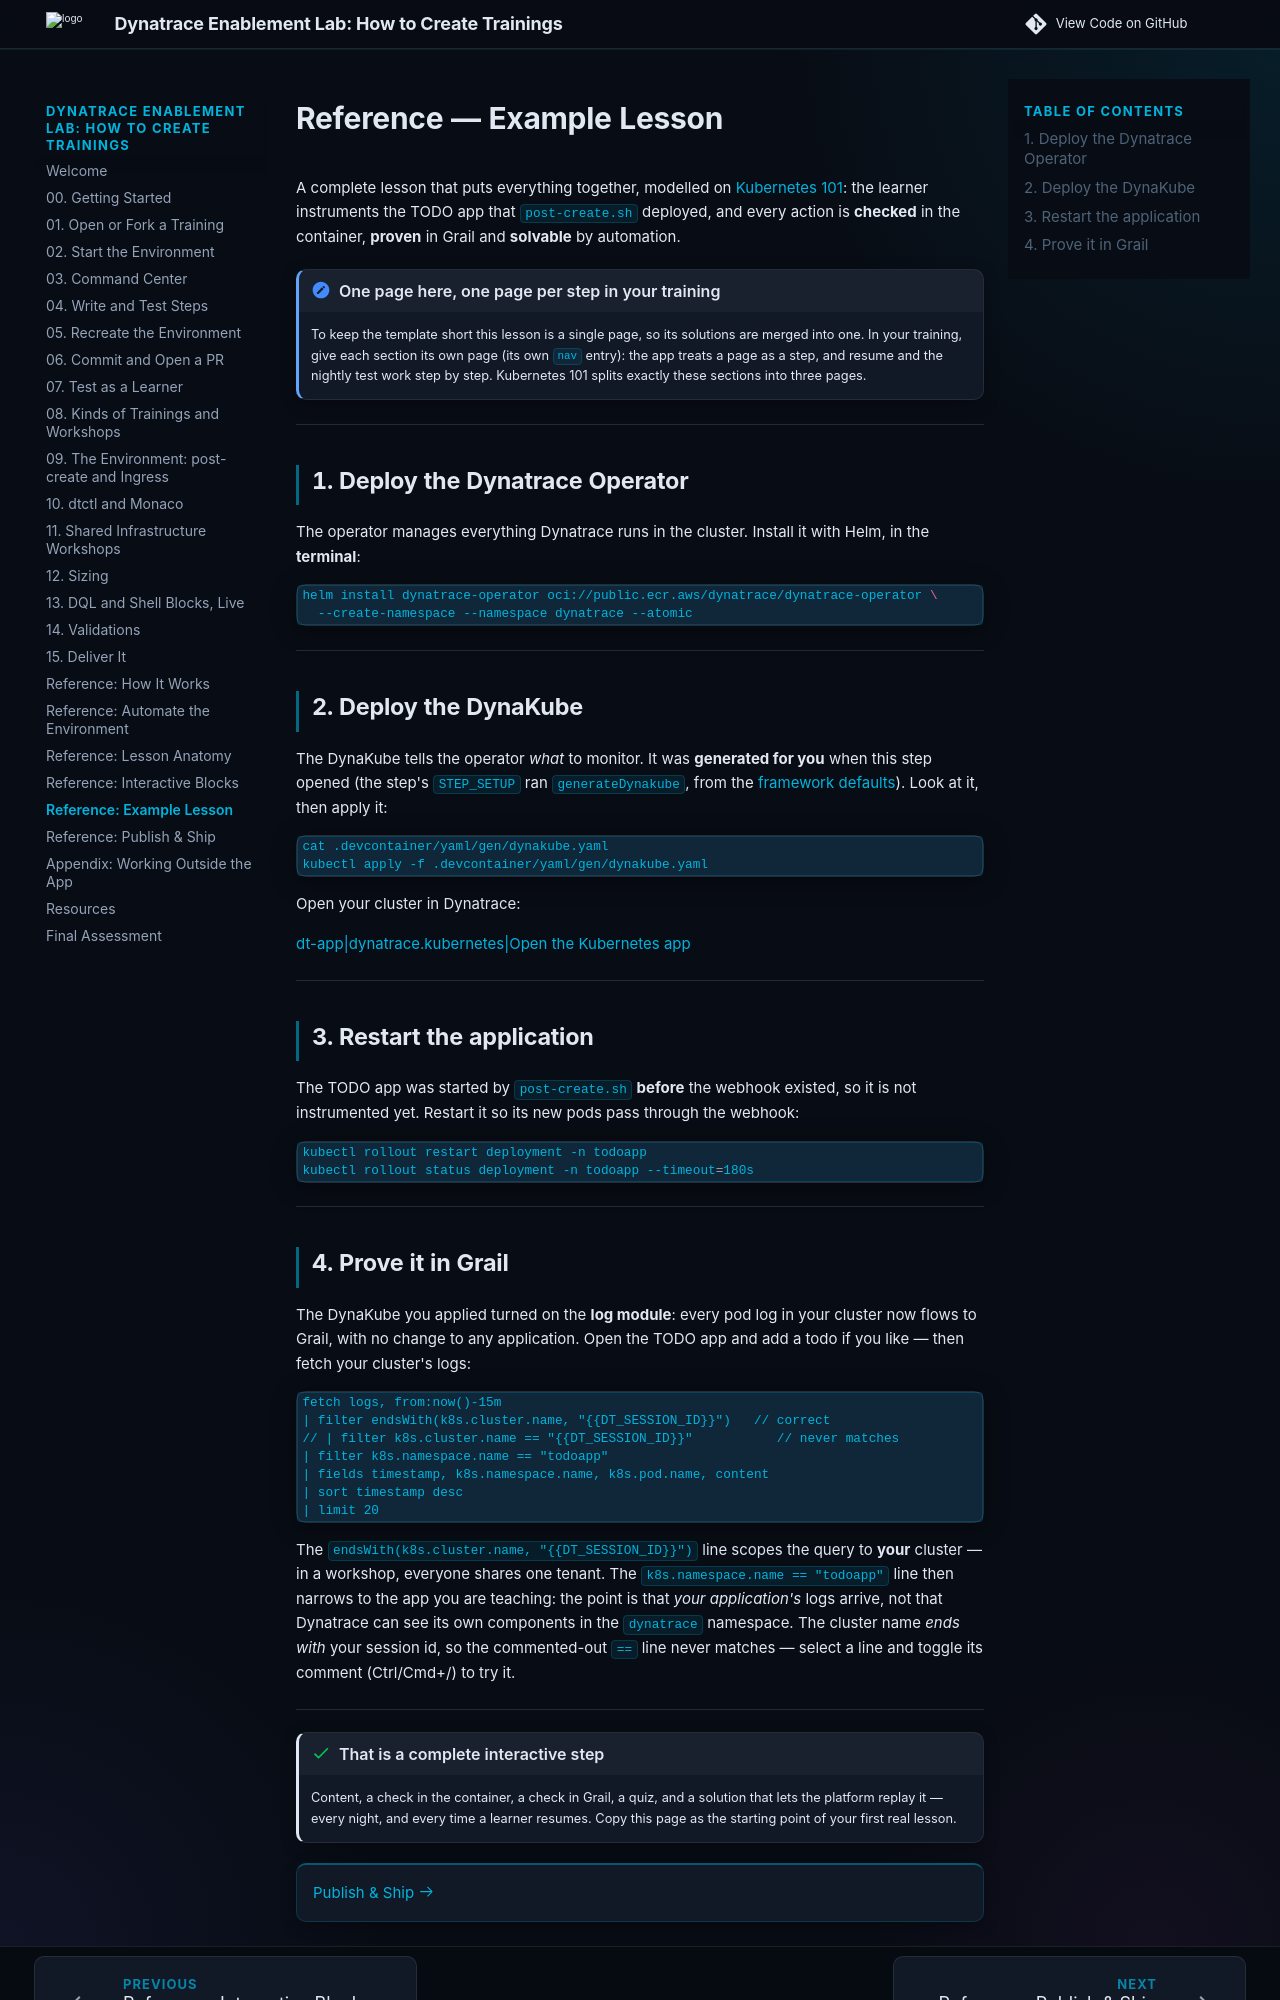

repository: dynatrace-wwse/enablement-app-training-template · page: 05-example-lesson/index.html · generator: mkdocs

# Reference — Example Lesson

A complete lesson that puts everything together, modelled on [Kubernetes 101](https://github.com/dynatrace-wwse/enablement-kubernetes-101): the learner instruments the TODO app that `post-create.sh` deployed, and every action is **checked** in the container, **proven** in Grail and **solvable** by automation.

!!! note "One page here, one page per step in your training"
    To keep the template short this lesson is a single page, so its solutions are merged into one. In your training, give each section its own page (its own `nav` entry): the app treats a page as a step, and resume and the nightly test work step by step. Kubernetes 101 splits exactly these sections into three pages.

<!-- STEP_SETUP
commands:
  - dynatraceEvalReadSaveCredentials && generateDynakube
-->

---

## 1. Deploy the Dynatrace Operator

The operator manages everything Dynatrace runs in the cluster. Install it with Helm, in the **terminal**:

```bash
helm install dynatrace-operator oci://public.ecr.aws/dynatrace/dynatrace-operator \
  --create-namespace --namespace dynatrace --atomic
```

<!-- LAB_QUESTION
type: shell-verification
question: "Verify the Dynatrace Operator is Running"
buttonText: "Check Operator"
command: "checkOperatorReady"
expect:
  operator: exit-zero
hint: "Run the helm install above, wait about 30 seconds, then check again. `kubectl get pods -n dynatrace` shows the state."
explanation: "The operator is Running, together with its webhook and CSI driver."
-->

<!-- LAB_QUESTION
type: multiple-choice
question: "In AppOnly mode, which two components get the agent into your pods?"
options:
  - "A CSI driver that delivers the code modules, and a mutating webhook that injects them at pod creation"
  - "A OneAgent DaemonSet on every node"
  - "A sidecar container added to every deployment"
  - "A Helm post-install hook that restarts every deployment"
correct: 0
explanation: "AppOnly needs no host agent: the CSI driver provides the binaries and the webhook injects them when a pod is created."
-->

---

## 2. Deploy the DynaKube

The DynaKube tells the operator *what* to monitor. It was **generated for you** when this step opened (the step's `STEP_SETUP` ran `generateDynakube`, from the [framework defaults](02-automation.md#the-dynakube-defaults-and-your-override)). Look at it, then apply it:

```bash
cat .devcontainer/yaml/gen/dynakube.yaml
kubectl apply -f .devcontainer/yaml/gen/dynakube.yaml
```

<!-- LAB_QUESTION
type: shell-verification
question: "Verify the DynaKube custom resource exists"
buttonText: "Check DynaKube"
command: "checkDynakube"
expect:
  operator: exit-zero
hint: "Apply the generated manifest with kubectl apply -f .devcontainer/yaml/gen/dynakube.yaml."
explanation: "The DynaKube exists — the operator is rolling out the ActiveGate and the log module."
-->

Open your cluster in Dynatrace:

[dt-app|dynatrace.kubernetes|Open the Kubernetes app](placeholder)

---

## 3. Restart the application

The TODO app was started by `post-create.sh` **before** the webhook existed, so it is not instrumented yet. Restart it so its new pods pass through the webhook:

```bash
kubectl rollout restart deployment -n todoapp
kubectl rollout status deployment -n todoapp --timeout=180s
```

<!-- LAB_QUESTION
type: shell-verification
question: "Verify OneAgent was injected into the todoapp pods"
buttonText: "Check Injection"
command: "checkOneAgentInjected"
expect:
  operator: exit-zero
hint: "Restart the deployment, wait for the rollout to finish, then check again."
explanation: "The pods carry oneagent.dynatrace.com/injected=true — OneAgent now runs inside every todoapp process."
-->

---
